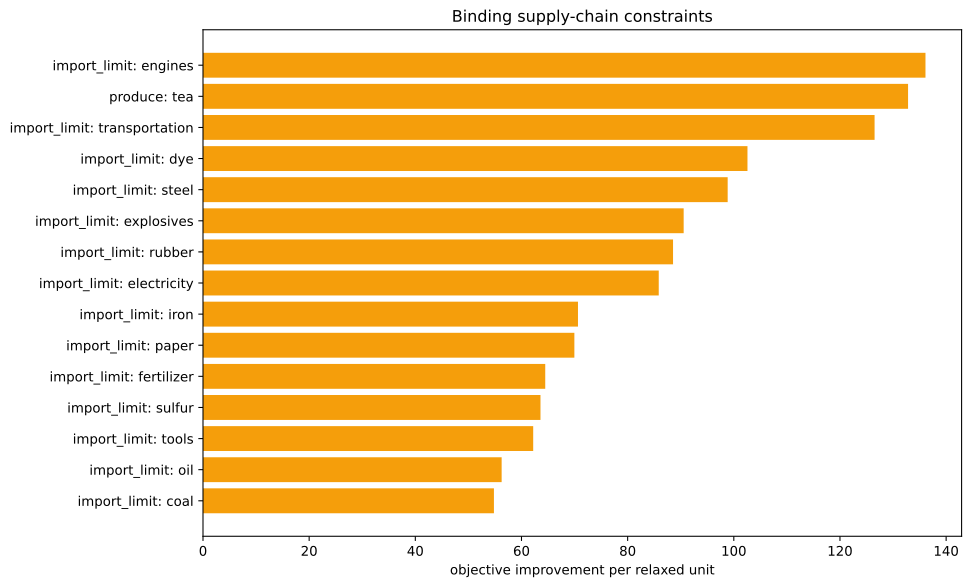

The table this chart was drawn from, first rows:
kind, family, label, realized_value, bound, slack, residual, binding, solver_marginal, improvement_per_unit
inequality, import_limit, ammunition, 0.0, 0.0, 0.0, 0.0, True, -0.0, 0.0
inequality, import_limit, small_arms, 0.0, 0.0, 0.0, 0.0, True, -0.0, 0.0
inequality, import_limit, artillery, 0.0, 0.0, 0.0, 0.0, True, -0.0, 0.0
inequality, import_limit, tanks, 0.0, 0.0, 0.0, 0.0, True, -0.0, 0.0
inequality, import_limit, aeroplanes, 0.0, 0.0, 0.0, 0.0, True, -0.0, 0.0
inequality, import_limit, manowars, 0.0, 0.0, 0.0, 0.0, True, -0.0, 0.0
inequality, import_limit, ironclads, 0.0, 0.0, 0.0, 0.0, True, -0.0, 0.0
inequality, import_limit, grain, 0.0, 0.0, 0.0, 0.0, True, -0.0, 0.0
inequality, import_limit, fish, 0.0, 0.0, 0.0, 0.0, True, -0.0, 0.0
inequality, import_limit, fabric, 0.0, 0.0, 0.0, 0.0, True, -0.0, 0.0
inequality, import_limit, wood, 0.0, 0.0, 0.0, 0.0, True, -49.19, 49.19
inequality, import_limit, groceries, 0.0, 0.0, 0.0, 0.0, True, -0.0, 0.0
inequality, import_limit, clothes, 0.0, 0.0, 0.0, 0.0, True, -0.0, 0.0
inequality, import_limit, furniture, 0.0, 0.0, 0.0, 0.0, True, -0.0, 0.0
inequality, import_limit, paper, 0.0, 0.0, 0.0, 0.0, True, -69.96, 69.96
inequality, import_limit, services, 0.0, 0.0, 0.0, 0.0, True, -0.0, 0.0
inequality, import_limit, transportation, -2.1316282072803006e-14, 0.0, 2.1316282072803006e-14, 0.0, True, -126.5, 126.5
inequality, import_limit, electricity, 2.842170943040401e-14, 0.0, -2.842170943040401e-14, 0.0, True, -85.86, 85.86
inequality, import_limit, clippers, 0.0, 0.0, 0.0, 0.0, True, -0.0, 0.0
inequality, import_limit, steamers, 0.0, 0.0, 0.0, 0.0, True, -0.0, 0.0
inequality, import_limit, silk, 0.0, 0.0, 0.0, 0.0, True, -0.0, 0.0
inequality, import_limit, dye, 0.0, 0.0, 0.0, 0.0, True, -102.6, 102.6
inequality, import_limit, sulfur, 8.881784197001252e-16, 0.0, -8.881784197001252e-16, 0.0, True, -63.58, 63.58
inequality, import_limit, coal, 1.4210854715202004e-14, 0.0, -1.4210854715202004e-14, 0.0, True, -54.81, 54.81
inequality, import_limit, iron, -2.842170943040401e-14, 0.0, 2.842170943040401e-14, 0.0, True, -70.64, 70.64
inequality, import_limit, lead, 0.0, 0.0, 0.0, 0.0, True, -0.0, 0.0
inequality, import_limit, hardwood, 0.0, 0.0, 0.0, 0.0, True, -0.0, 0.0
inequality, import_limit, rubber, -5.551115123125783e-17, 0.0, 5.551115123125783e-17, 0.0, True, -88.55, 88.55
inequality, import_limit, oil, 0.0, 0.0, 0.0, 0.0, True, -56.26, 56.26
inequality, import_limit, engines, -7.105427357601002e-14, 0.0, 7.105427357601002e-14, 0.0, True, -136.1, 136.1
inequality, import_limit, steel, 1.0658141036401503e-14, 0.0, -1.0658141036401503e-14, 0.0, True, -98.84, 98.84
inequality, import_limit, glass, 0.0, 0.0, 0.0, 0.0, True, -0.0, 0.0
inequality, import_limit, fertilizer, 0.0, 0.0, 0.0, 0.0, True, -64.48, 64.48
inequality, import_limit, tools, 1.7763568394002505e-14, 0.0, -1.7763568394002505e-14, 0.0, True, -62.21, 62.21
inequality, import_limit, explosives, 2.886579864025407e-15, 0.0, -2.886579864025407e-15, 0.0, True, -90.55, 90.55
inequality, import_limit, porcelain, 0.0, 0.0, 0.0, 0.0, True, -0.0, 0.0
inequality, import_limit, meat, 0.0, 0.0, 0.0, 0.0, True, -0.0, 0.0
inequality, import_limit, fruit, 0.0, 0.0, 0.0, 0.0, True, -0.0, 0.0
inequality, import_limit, liquor, 0.0, 0.0, 0.0, 0.0, True, -0.0, 0.0
inequality, import_limit, wine, 0.0, 0.0, 0.0, 0.0, True, -0.0, 0.0
inequality, import_limit, tea, -2000, 0.0, 2000, 0.0, False, -0.0, 0.0
inequality, import_limit, coffee, 0.0, 0.0, 0.0, 0.0, True, -0.0, 0.0
inequality, import_limit, sugar, 0.0, 0.0, 0.0, 0.0, True, -0.0, 0.0
inequality, import_limit, tobacco, 0.0, 0.0, 0.0, 0.0, True, -0.0, 0.0
inequality, import_limit, opium, 0.0, 0.0, 0.0, 0.0, True, -0.0, 0.0
inequality, import_limit, automobiles, 0.0, 0.0, 0.0, 0.0, True, -0.0, 0.0
inequality, import_limit, telephones, 0.0, 0.0, 0.0, 0.0, True, -0.0, 0.0
inequality, import_limit, radios, 0.0, 0.0, 0.0, 0.0, True, -0.0, 0.0
inequality, import_limit, luxury_clothes, 0.0, 0.0, 0.0, 0.0, True, -0.0, 0.0
inequality, import_limit, luxury_furniture, 0.0, 0.0, 0.0, 0.0, True, -0.0, 0.0
inequality, import_limit, gold, 0.0, 0.0, 0.0, 0.0, True, -0.0, 0.0
inequality, import_limit, fine_art, 0.0, 0.0, 0.0, 0.0, True, -0.0, 0.0
inequality, produce, tea, -2000, -2000, 0.0, 0.0, True, -132.8, 132.8
inequality, building_limits, building_dye_plantation, 0.0, 0.0, 0.0, 0.0, True, -0.0, 0.0
equality, era_cap, era_cap, 0.0, 0.0, , 0.0, True, -0.0, 
equality, banned_pms, pm_diesel_engines+pm_oil-fired_plant+pm_…, 0.0, 0.0, , 0.0, True, -4556, 
equality, banned_building_groups, bg_gold_fields, 0.0, 0.0, , 0.0, True, -0.0, 
equality, banned_building_groups, bg_army, 0.0, 0.0, , 0.0, True, -0.0, 
equality, banned_building_groups, bg_conscription, 0.0, 0.0, , 0.0, True, -0.0, 
equality, banned_building_groups, bg_naval_fortification, 0.0, 0.0, , 0.0, True, -0.0, 
... 17 more rows
